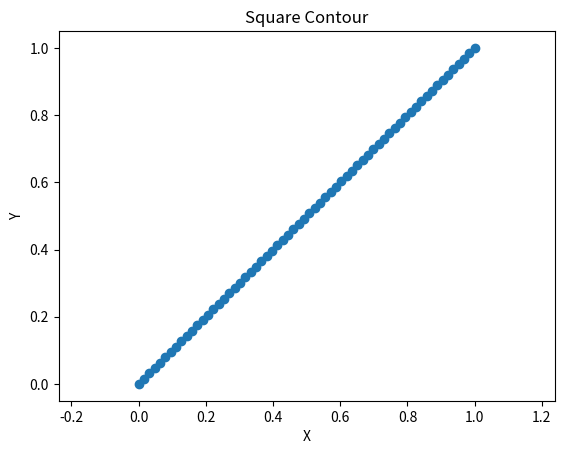

Here is the Python script that generated this plot:
import numpy as np
import matplotlib.pyplot as plt

N = 64

def get_coords(N, length):
    gap = length / (N - 1)
    contour = []
    for i in range(N):
        x = gap * i if i < N/2 else length - gap * (N - i - 1)  # 水平方向坐标
        y = gap * i if i < N/2 else length - gap * (N - i - 1)  # 垂直方向坐标
        contour.append((x, y))

    return contour

contour = get_coords(N, 1)
x_coords, y_coords = zip(*contour)
# 绘制轮廓点
plt.plot(x_coords, y_coords, marker='o')
plt.xlabel('X')
plt.ylabel('Y')
plt.title('Square Contour')
plt.axis('equal')  # 设置坐标轴比例相等
plt.show()